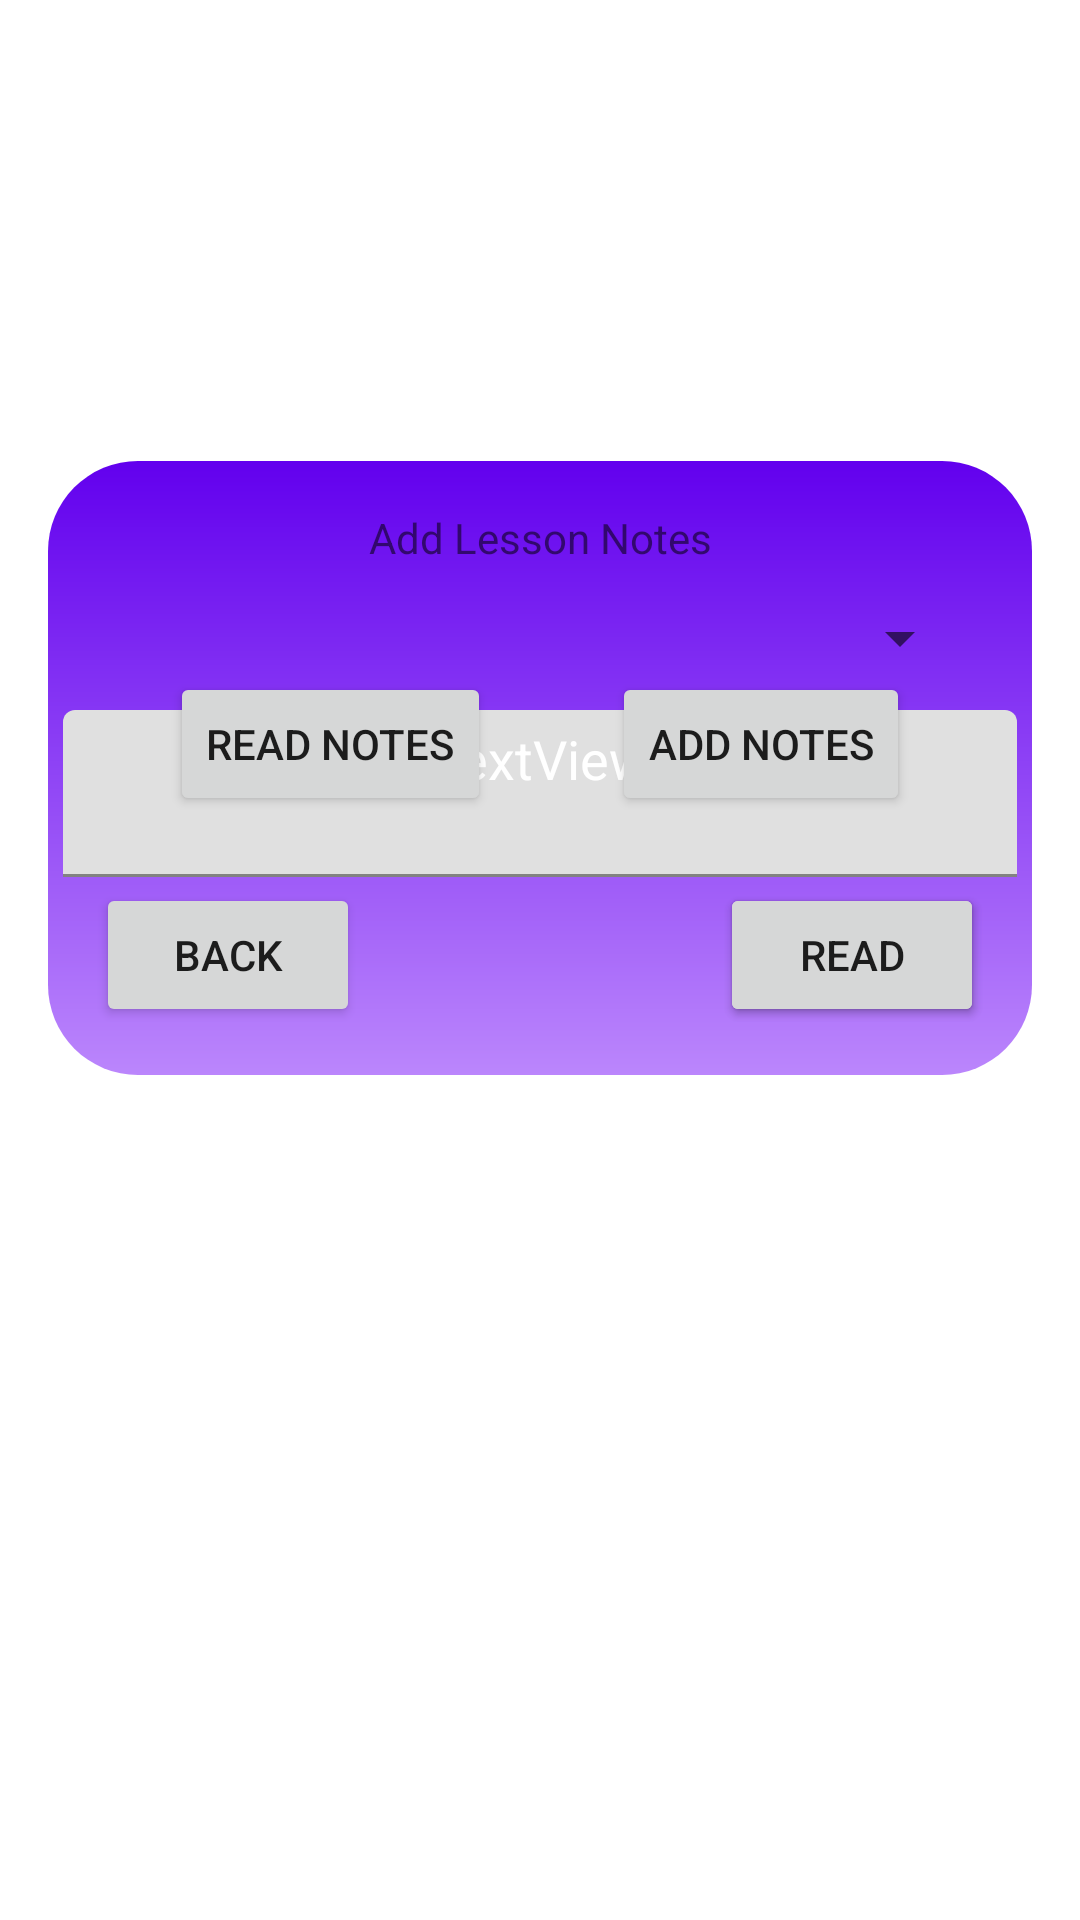

Layout XML and referenced resources for this Android screen:
<!-- AndroidManifest.xml: application theme Theme.SchoolHomeOrganiser -->
<!-- res/layout/fragment_lesson.xml -->
<?xml version="1.0" encoding="utf-8"?>
<androidx.constraintlayout.widget.ConstraintLayout xmlns:android="http://schemas.android.com/apk/res/android"
    xmlns:app="http://schemas.android.com/apk/res-auto"
    xmlns:tools="http://schemas.android.com/tools"
    android:layout_width="match_parent"
    android:layout_height="match_parent"
    android:background="@drawable/side_nav_bar"
    tools:context=".ui.schedule.ScheduleFragment">

    <TextView
        android:id="@+id/text_LessonPage"
        android:layout_width="match_parent"
        android:layout_height="wrap_content"
        android:layout_marginStart="8dp"
        android:layout_marginEnd="8dp"
        android:textAlignment="center"
        android:textSize="23sp"
        android:textColor="@color/black"
        app:layout_constraintEnd_toEndOf="parent"
        app:layout_constraintStart_toStartOf="parent"
        app:layout_constraintTop_toBottomOf="@+id/imageView_logo" />

    <ImageView
        android:id="@+id/imageView_logo"
        android:layout_width="120dp"
        android:layout_height="107dp"
        android:src="@drawable/school"
        app:layout_constraintEnd_toEndOf="parent"
        app:layout_constraintStart_toStartOf="parent"
        app:layout_constraintTop_toTopOf="parent"
        android:contentDescription="@string/CompanyLogo" />

    <androidx.constraintlayout.widget.ConstraintLayout
        android:id="@+id/tilebackground"
        android:layout_width="match_parent"
        android:layout_height="wrap_content"
        android:layout_marginStart="16dp"
        android:layout_marginTop="16dp"
        android:layout_marginEnd="16dp"
        android:background="@drawable/home_text_background"
        android:paddingBottom="16dp"
        app:layout_constraintEnd_toEndOf="parent"
        app:layout_constraintStart_toStartOf="parent"
        app:layout_constraintTop_toBottomOf="@+id/text_LessonPage">

        <Button
            android:id="@+id/buttonReadNotes"
            android:layout_width="wrap_content"
            android:layout_height="wrap_content"
            android:text="Read Notes"
            app:layout_constraintBottom_toBottomOf="parent"
            app:layout_constraintEnd_toStartOf="@+id/buttonAddNotes"
            app:layout_constraintStart_toStartOf="parent"
            app:layout_constraintTop_toTopOf="parent" />

        <Button
            android:id="@+id/buttonAddNotes"
            android:layout_width="wrap_content"
            android:layout_height="wrap_content"
            android:text="Add Notes"
            app:layout_constraintBottom_toBottomOf="parent"
            app:layout_constraintEnd_toEndOf="parent"
            app:layout_constraintStart_toEndOf="@+id/buttonReadNotes"
            app:layout_constraintTop_toTopOf="parent" />

        <TextView
            android:id="@+id/lessonText"
            android:layout_width="wrap_content"
            android:layout_height="wrap_content"
            android:layout_marginTop="16dp"
            android:text="Add Lesson Notes"
            app:layout_constraintEnd_toEndOf="parent"
            app:layout_constraintStart_toStartOf="parent"
            app:layout_constraintTop_toTopOf="parent" />

        <Spinner
            android:id="@+id/lessonSpinner"
            android:layout_width="match_parent"
            android:layout_height="wrap_content"
            android:layout_marginStart="20dp"
            android:layout_marginTop="10dp"
            android:layout_marginEnd="20dp"
            android:layout_marginBottom="10dp"
            android:layout_weight="1"
            app:layout_constraintBottom_toTopOf="@+id/textInputLayout"
            app:layout_constraintEnd_toEndOf="parent"
            app:layout_constraintStart_toStartOf="parent"
            app:layout_constraintTop_toBottomOf="@+id/lessonText" />

        <com.google.android.material.textfield.TextInputLayout
            android:id="@+id/textInputLayout"
            android:layout_width="match_parent"
            android:layout_height="wrap_content"
            android:layout_marginStart="5dp"
            android:layout_marginEnd="5dp"
            app:layout_constraintBottom_toTopOf="@+id/buttonAdd"
            app:layout_constraintEnd_toEndOf="parent"
            app:layout_constraintStart_toStartOf="parent"
            app:layout_constraintTop_toBottomOf="@+id/lessonSpinner">

            <com.google.android.material.textfield.TextInputEditText
                android:id="@+id/inputField"
                android:layout_width="match_parent"
                android:layout_height="wrap_content" />
        </com.google.android.material.textfield.TextInputLayout>

        <Button
            android:id="@+id/buttonAdd"
            android:layout_width="wrap_content"
            android:layout_height="wrap_content"
            android:layout_marginEnd="16dp"
            android:text="Add"
            app:layout_constraintBottom_toBottomOf="parent"
            app:layout_constraintEnd_toEndOf="parent" />

        <Button
            android:id="@+id/buttonRead"
            android:layout_width="wrap_content"
            android:layout_height="wrap_content"
            android:layout_marginTop="2dp"
            android:layout_marginEnd="16dp"
            android:text="Read"
            app:layout_constraintBottom_toBottomOf="parent"
            app:layout_constraintEnd_toEndOf="parent"
            app:layout_constraintTop_toBottomOf="@+id/textInputLayout" />

        <TextView
            android:id="@+id/lessonNotes"
            android:layout_width="wrap_content"
            android:layout_height="wrap_content"
            android:layout_marginStart="10dp"
            android:layout_marginTop="16dp"
            android:layout_marginEnd="10dp"
            android:text="TextView"
            android:textColor="#FFFFFF"
            android:textSize="18sp"
            app:layout_constraintEnd_toEndOf="parent"
            app:layout_constraintStart_toStartOf="parent"
            app:layout_constraintTop_toBottomOf="@+id/lessonSpinner" />

        <Button
            android:id="@+id/backButton"
            android:layout_width="wrap_content"
            android:layout_height="wrap_content"
            android:layout_marginStart="16dp"
            android:layout_marginTop="2dp"
            android:text="Back"
            app:layout_constraintBottom_toBottomOf="parent"
            app:layout_constraintStart_toStartOf="parent"
            app:layout_constraintTop_toBottomOf="@+id/textInputLayout" />
    </androidx.constraintlayout.widget.ConstraintLayout>

</androidx.constraintlayout.widget.ConstraintLayout>
<!-- resources referenced by this layout -->
<resources>
  <color name="black">#FF000000</color>
  <!-- drawable home_text_background (drawable) -->
  <?xml version="1.0" encoding="utf-8"?>
  <shape xmlns:android="http://schemas.android.com/apk/res/android"
      android:shape="rectangle">
      <gradient android:startColor="@color/purple_200"
          android:endColor="@color/design_default_color_primary"
          android:angle="90"></gradient>
      <solid>
      </solid>
      <corners android:radius="30dp"/>
  </shape>
  <string name="CompanyLogo">Company Logo</string>
  <style name="Theme.SchoolHomeOrganiser" parent="Theme.MaterialComponents.DayNight.DarkActionBar">
          
          <item name="colorPrimary">@color/purple_500</item>
          <item name="colorPrimaryVariant">@color/purple_700</item>
          <item name="colorOnPrimary">@color/white</item>
          
          <item name="colorSecondary">@color/teal_200</item>
          <item name="colorSecondaryVariant">@color/teal_700</item>
          <item name="colorOnSecondary">@color/black</item>
          
          <item name="android:statusBarColor" tools:targetApi="l">?attr/colorPrimaryVariant</item>
          
      </style>
  <color name="purple_200">#FFBB86FC</color>
  <color name="purple_500">#FF6200EE</color>
  <color name="purple_700">#FF3700B3</color>
  <color name="white">#FFFFFFFF</color>
  <color name="teal_200">#FF03DAC5</color>
  <color name="teal_700">#FF018786</color>
</resources>
